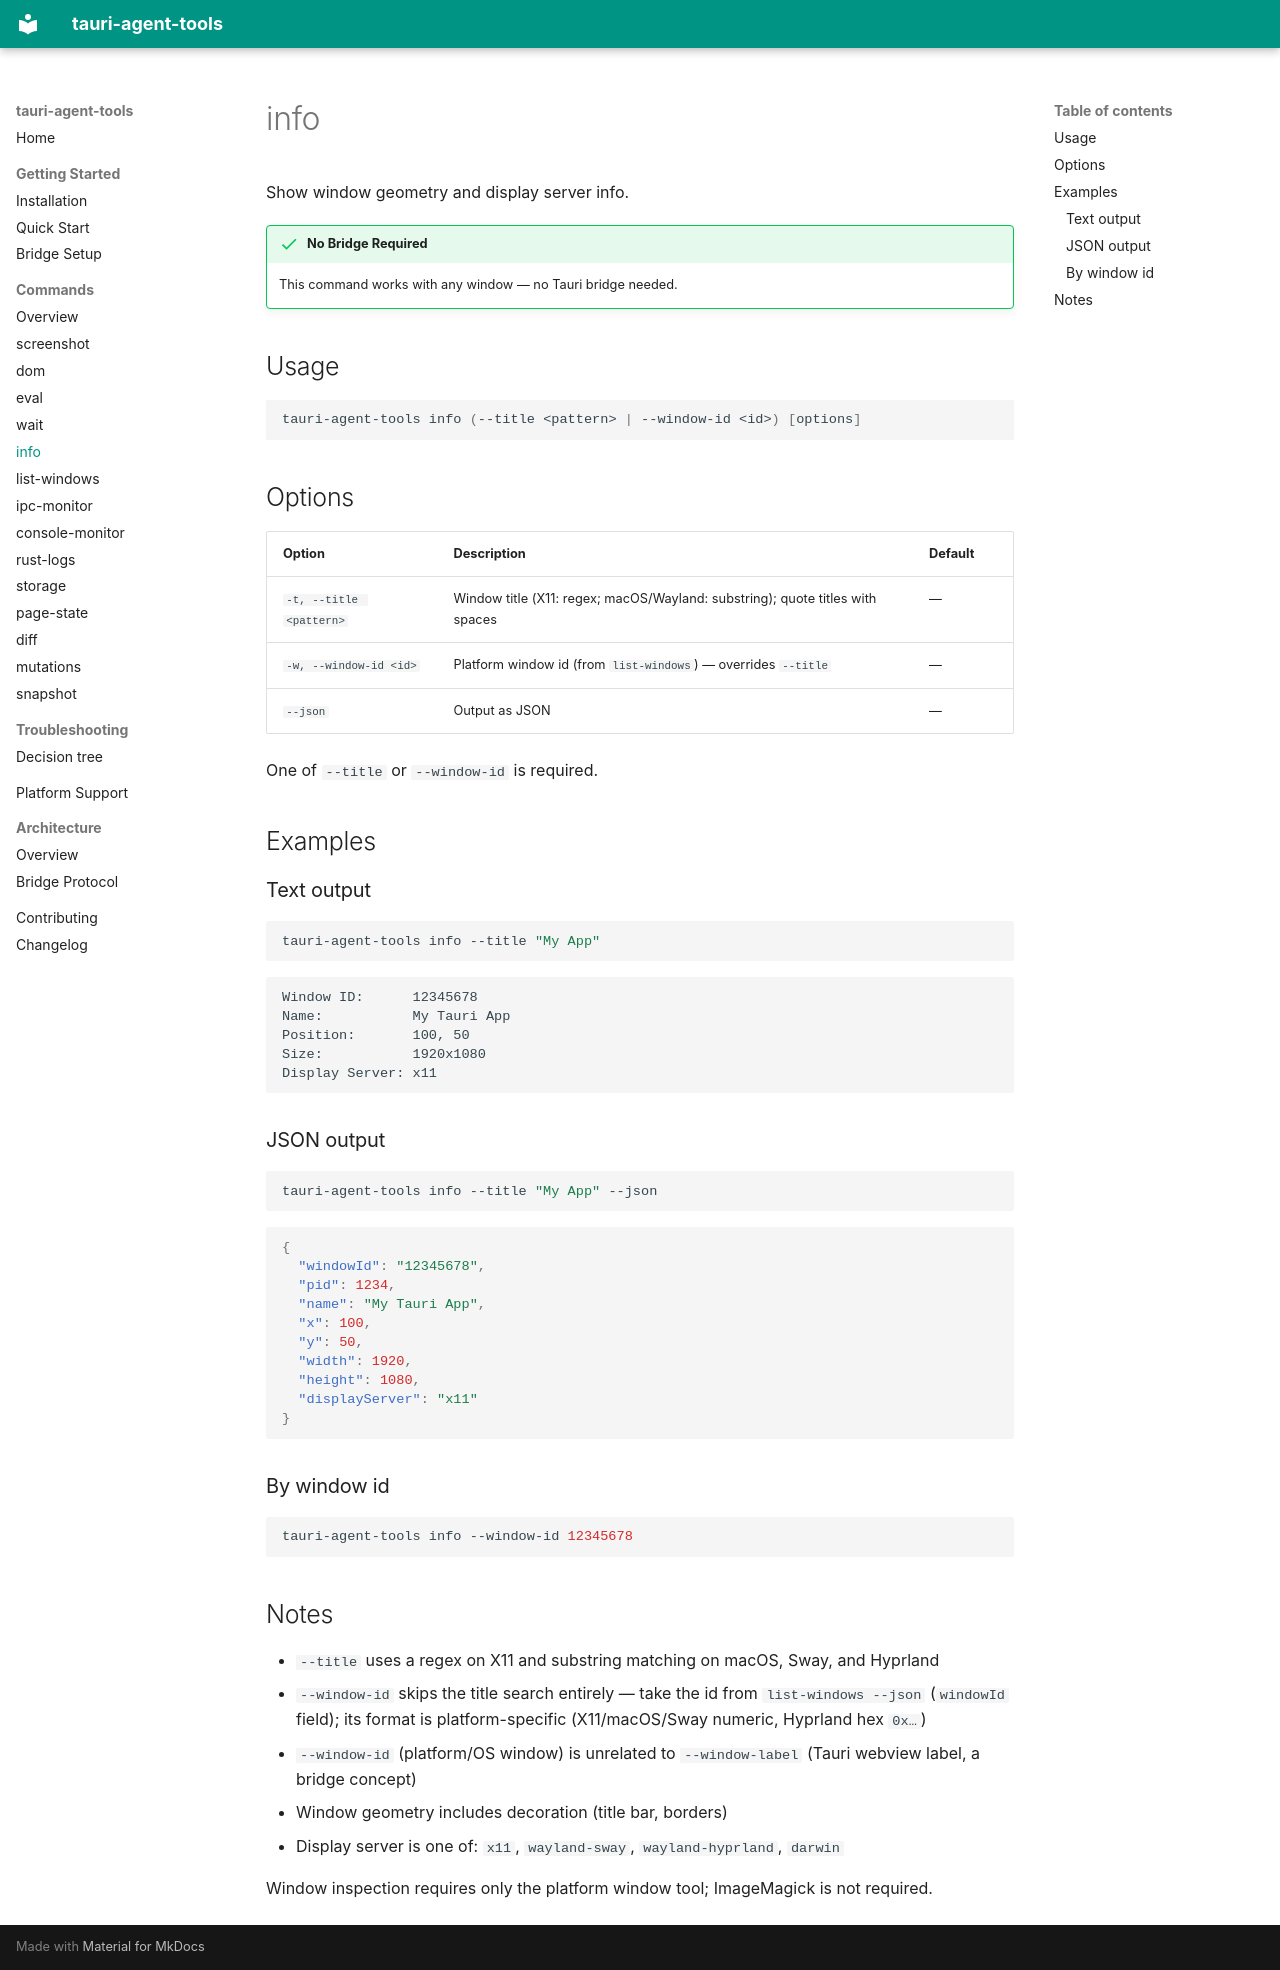

repository: cesarandreslopez/tauri-agent-tools · page: commands/info/index.html · generator: mkdocs

# info

Show window geometry and display server info.

!!! success "No Bridge Required"
    This command works with any window — no Tauri bridge needed.

## Usage

```bash
tauri-agent-tools info (--title <pattern> | --window-id <id>) [options]
```

## Options

| Option | Description | Default |
|--------|-------------|---------|
| `-t, --title <pattern>` | Window title (X11: regex; macOS/Wayland: substring); quote titles with spaces | — |
| `-w, --window-id <id>` | Platform window id (from `list-windows`) — overrides `--title` | — |
| `--json` | Output as JSON | — |

One of `--title` or `--window-id` is required.

## Examples

### Text output

```bash
tauri-agent-tools info --title "My App"
```

```
Window ID:      12345678
Name:           My Tauri App
Position:       100, 50
Size:           1920x1080
Display Server: x11
```

### JSON output

```bash
tauri-agent-tools info --title "My App" --json
```

```json
{
  "windowId": "12345678",
  "pid": 1234,
  "name": "My Tauri App",
  "x": 100,
  "y": 50,
  "width": 1920,
  "height": 1080,
  "displayServer": "x11"
}
```

### By window id

```bash
tauri-agent-tools info --window-id 12345678
```

## Notes

- `--title` uses a regex on X11 and substring matching on macOS, Sway, and Hyprland
- `--window-id` skips the title search entirely — take the id from `list-windows --json` (`windowId` field); its format is platform-specific (X11/macOS/Sway numeric, Hyprland hex `0x…`)
- `--window-id` (platform/OS window) is unrelated to `--window-label` (Tauri webview label, a bridge concept)
- Window geometry includes decoration (title bar, borders)
- Display server is one of: `x11`, `wayland-sway`, `wayland-hyprland`, `darwin`

Window inspection requires only the platform window tool; ImageMagick is not required.
